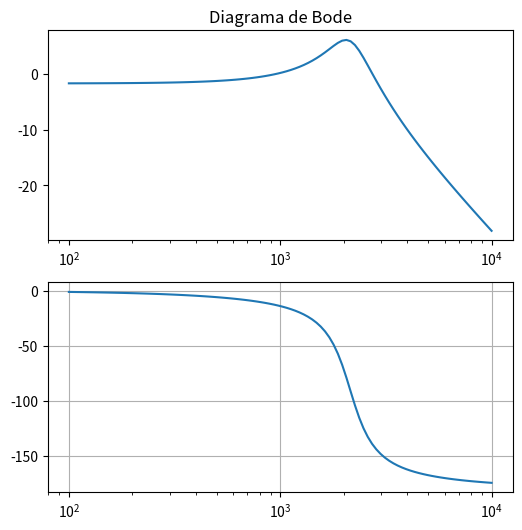
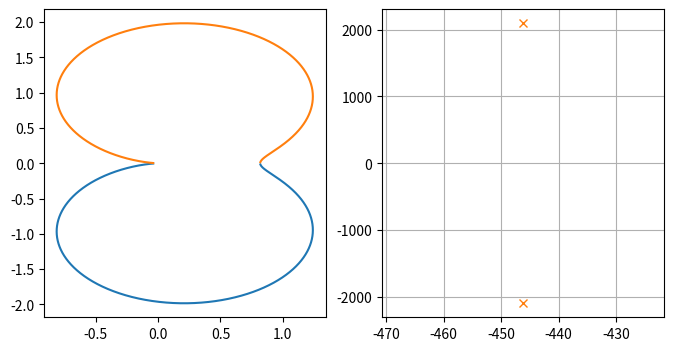

Write Python code to recreate these figures, in order.
# -*- coding: latin-1 -*-

import math
import numpy as np
import matplotlib.pyplot as plt
import numpy as np
from scipy import signal

u0 = 0;  # nivel inicial de entrada en [V]
uf = 12.0; # nivel final de entrada en [V]
y0 = 0;  # nivel inicial de salida en [A]
yf = 9.82;  # nivel final de salida en [A]
A1 = 11.42-yf; # Amplitud del primer pico en [A]
An = yf-9.71;  # Amplitud del pico N n en [A]
Tw = (1635-1632)*1e-3; # Tiempo entre dos picos sucesivos [s]
n = 3 ;   # numero del segundo pico

tmp = 1/(n-1)*np.log(A1/An)
psi = tmp/np.sqrt(4*np.pi**2 + tmp**2)  # Fixed: was np.square, should be np.sqrt
Tn = (Tw/(2*np.pi))*np.sqrt(1-psi**2)  # Fixed: was np.square, should be np.sqrt
K = (yf-y0)/(uf-u0)
Wn = 1/Tn;

print(f'Factor de amortiguamiento psi = {psi:.6f}')
print(f"Frecuencia natural Wn = {Wn*1e-6:.3f} [MHz]")
print(f"Ganancia K = {K:.4f}")

sys2 = signal.TransferFunction(K, [Tn**2, 2*psi*Tn, 1]) # H(s) = (s + 2) / (s ** 2 + 6 * s + 25)

w, mag, phase = sys2.bode() # Diagrama de bode: frecuencias, magnitud y fase
fig, (ax1, ax2) = plt.subplots(2, 1, figsize=(6, 6))
plt.grid(True)

ax1.semilogx(w, mag) # Eje x logarítmico
ax1.set_title('Diagrama de Bode')
ax2.semilogx(w, phase) # Eje x logarítmico

w, H = signal.freqresp(sys2)
fig, (ax1, ax2) = plt.subplots(1, 2, figsize=(8, 4))
plt.grid(True)
ax1.plot(H.real, H.imag)
ax1.plot(H.real, -H.imag)
ax2.plot(sys2.zeros.real, sys2.zeros.imag, 'o')
ax2.plot(sys2.poles.real, sys2.poles.imag, 'x')


plt.show()
